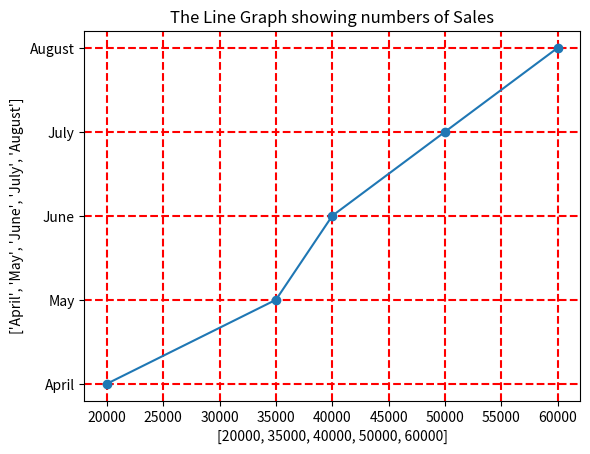

Write Python code to recreate this figure.
import matplotlib.pyplot as plt
Sales=[20000,35000,40000,50000,60000]
Months=['April','May','June','July','August']
plt.plot(Sales,Months,marker='o')
plt.title("The Line Graph showing numbers of Sales")
plt.xlabel(Sales)
plt.ylabel(Months)
plt.grid(color='red',linestyle='--',linewidth=1.5)
plt.show()
